Run: headless pygame with SDL's dummy video driver; simulated clock (each Clock.tick advances the game by its frame time, no real sleeping); random seed 0; keys injected as events and as key.get_pressed() state; no mouse input.
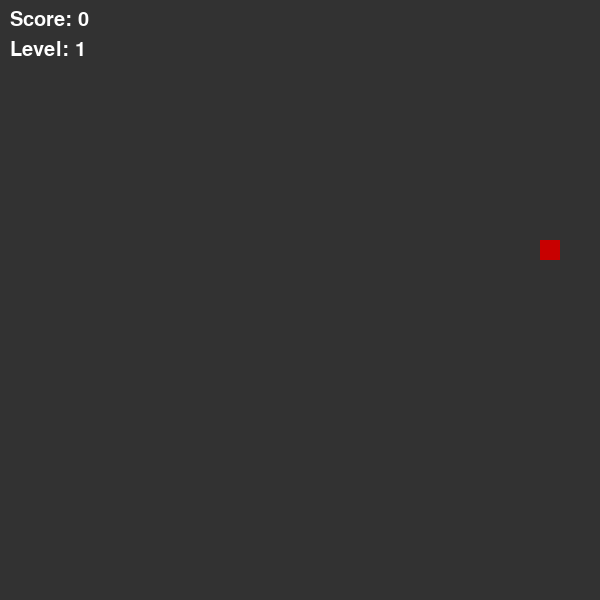
Frame 1 of 1 · flips 1–60 · no input (game ended)

The pygame program that drew these frames:

import pygame
import random

pygame.init()

WIDTH, HEIGHT = 600, 600
CELL_SIZE = 20
screen = pygame.display.set_mode((WIDTH, HEIGHT))
pygame.display.set_caption("Snake Game with Levels")

WHITE = (255, 255, 255)
GREEN = (0, 200, 0)
RED = (200, 0, 0)
BLACK = (0, 0, 0)
GRAY = (50, 50, 50)

font = pygame.font.SysFont(None, 30)

score = 0
level = 1

snake = [pygame.Rect(100, 100, CELL_SIZE, CELL_SIZE)]
direction = pygame.K_RIGHT

def generate_food():
    while True:
        x = random.randint(0, (WIDTH - CELL_SIZE) // CELL_SIZE) * CELL_SIZE
        y = random.randint(0, (HEIGHT - CELL_SIZE) // CELL_SIZE) * CELL_SIZE
        food = pygame.Rect(x, y, CELL_SIZE, CELL_SIZE)
        if food not in snake:
            return food

food = generate_food()

speed = 10

clock = pygame.time.Clock()
running = True

while running:
    clock.tick(speed)
    for event in pygame.event.get():
        if event.type == pygame.QUIT:
            running = False
        
        elif event.type == pygame.KEYDOWN:
            if event.key in [pygame.K_UP, pygame.K_DOWN, pygame.K_LEFT, pygame.K_RIGHT]:
                direction = event.key

    
    head = snake[0].copy()
    if direction == pygame.K_UP:
        head.y -= CELL_SIZE
    elif direction == pygame.K_DOWN:
        head.y += CELL_SIZE
    elif direction == pygame.K_LEFT:
        head.x -= CELL_SIZE
    elif direction == pygame.K_RIGHT:
        head.x += CELL_SIZE

    
    if head.x < 0 or head.y < 0 or head.x >= WIDTH or head.y >= HEIGHT:
        print("Game Over: Столкновение со стеной!")
        running = False

    
    if head in snake:
        print("Game Over: Змейка съела сама себя!")
        running = False      

    
    snake.insert(0, head)

    if head.colliderect(food):
        score += 1
        food = generate_food()

        if score % 4 == 0:
            level += 1
            speed += 2
    else:
        snake.pop() 

    screen.fill(GRAY)


    pygame.draw.rect(screen, RED, food)

    
    for part in snake:
        pygame.draw.rect(screen, GREEN, part)

    score_text = font.render(f"Score: {score}", True, WHITE)
    level_text = font.render(f"Level: {level}", True, WHITE)
    screen.blit(score_text, (10, 10))
    screen.blit(level_text, (10, 40))

    pygame.display.flip()

pygame.quit()
